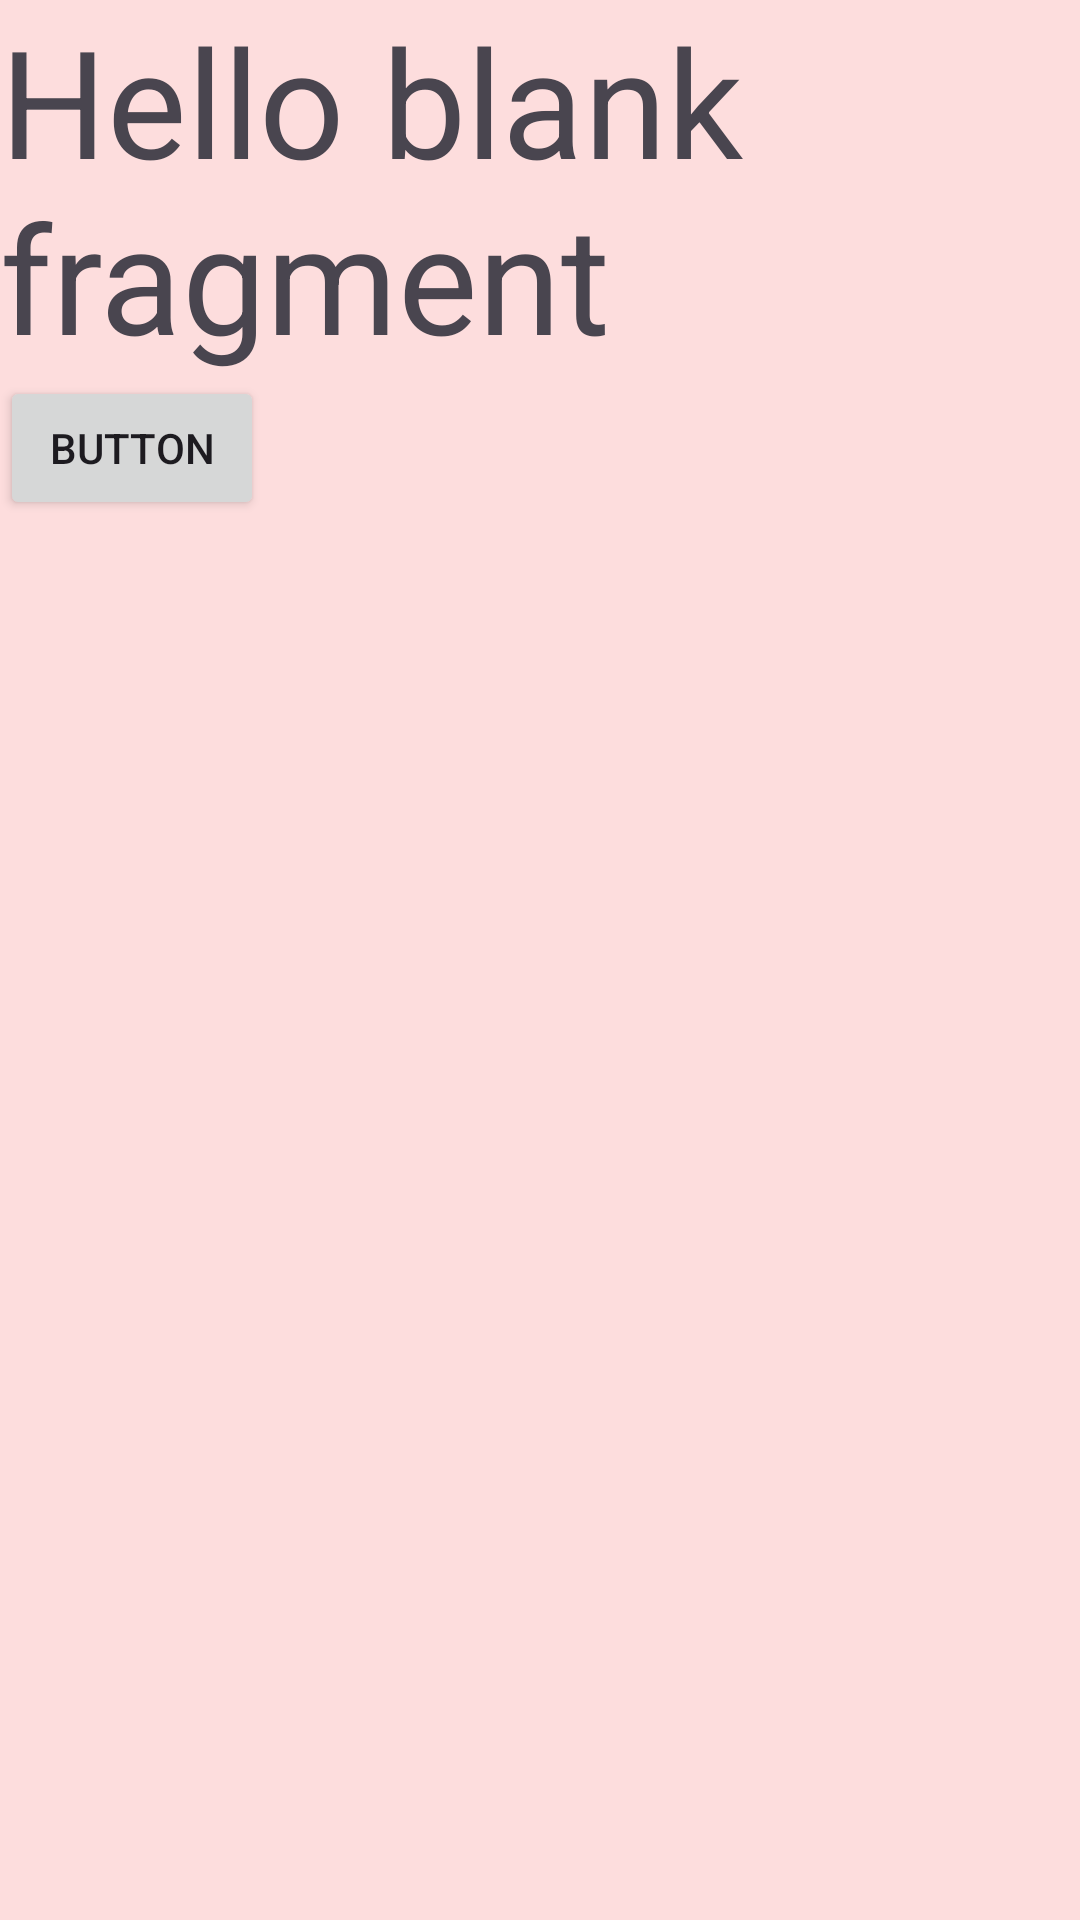

Layout XML and referenced resources for this Android screen:
<!-- AndroidManifest.xml: application theme Theme.AppCompat.DayNight -->
<!-- res/layout/fragment_blank.xml -->
<?xml version="1.0" encoding="utf-8"?>
<FrameLayout xmlns:android="http://schemas.android.com/apk/res/android"
    xmlns:tools="http://schemas.android.com/tools"
    android:layout_width="match_parent"
    android:layout_height="match_parent"
    android:background="#fddddd"
    tools:context=".liveData.view.BlankFragment">

    

    <LinearLayout
        android:layout_width="match_parent"
        android:layout_height="match_parent"
        android:orientation="vertical">

        <TextView
            android:id="@+id/textView"
            android:layout_width="wrap_content"
            android:layout_height="wrap_content"
            android:textSize="50sp"
            android:text="@string/hello_blank_fragment" />

        <Button
            android:id="@+id/btn1"
            android:text="Button"
            android:layout_width="wrap_content"
            android:layout_height="wrap_content"/>
    </LinearLayout>

</FrameLayout>
<!-- resources referenced by this layout -->
<resources>
  <string name="hello_blank_fragment">Hello blank fragment</string>
  <style name="Theme.AppCompat.DayNight" parent="Base.Theme.AppCompat.DayNight" />
  <style name="Base.Theme.AppCompat.DayNight" parent="Theme.Material3.DayNight.NoActionBar">
          
          
      </style>
</resources>
